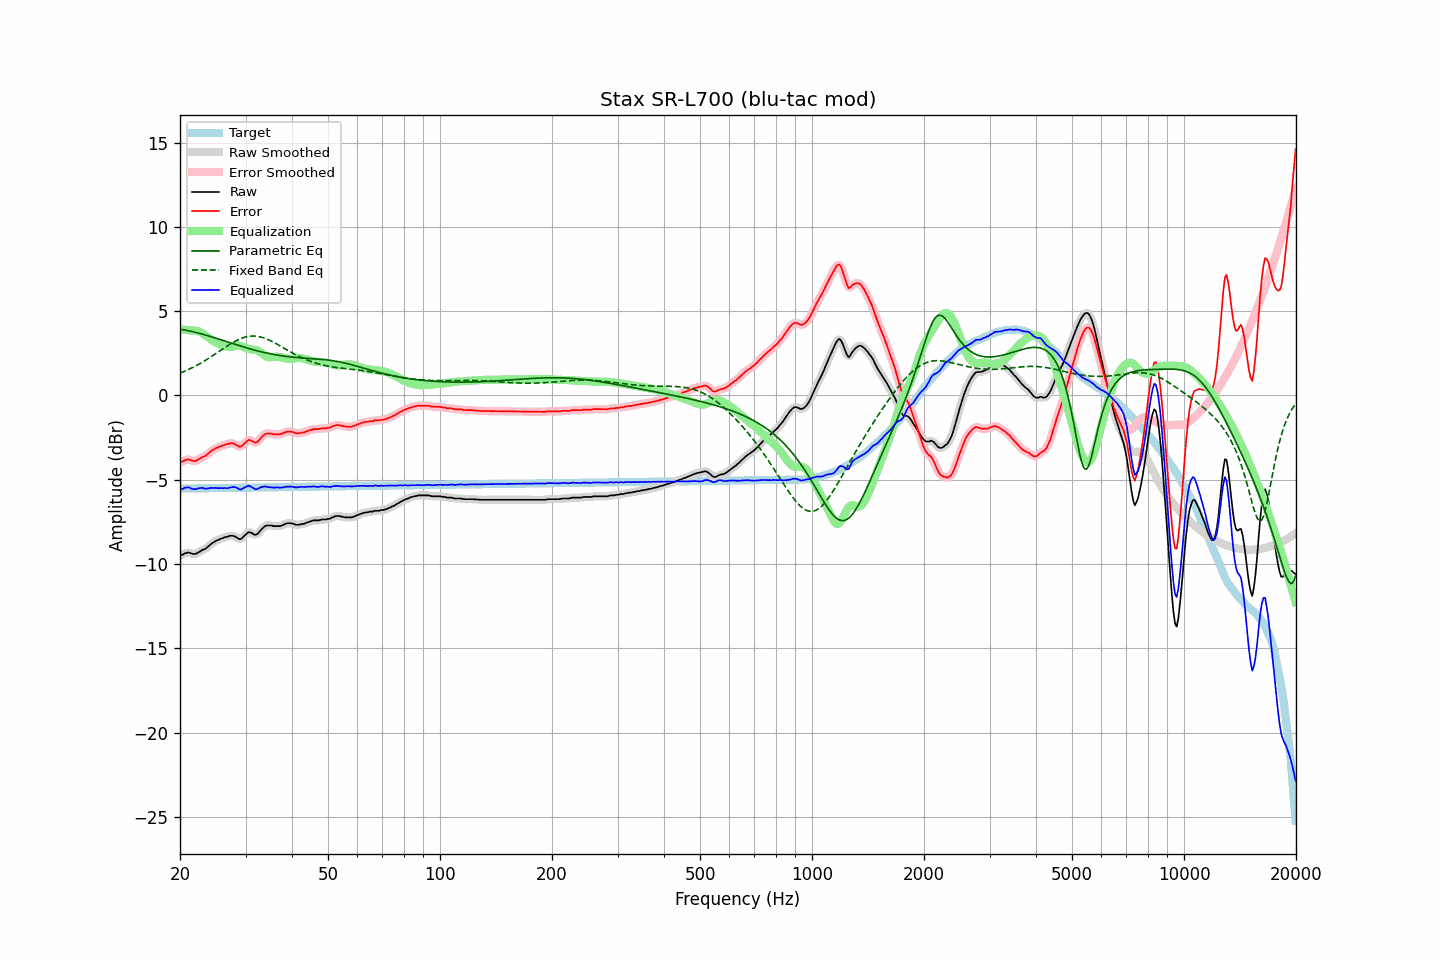

The table this chart was drawn from, first rows:
frequency, raw, error, smoothed, error_smoothed, equalization, parametric_eq, fixed_band_eq, equalized_raw, equalized_smoothed, target
20.00, -9.50, -3.97, -9.51, -3.98, 3.91, 3.92, 1.32, -5.59, -5.60, -5.53
20.20, -9.46, -3.93, -9.46, -3.93, 3.91, 3.91, 1.36, -5.55, -5.55, -5.53
20.40, -9.43, -3.90, -9.41, -3.89, 3.90, 3.90, 1.40, -5.53, -5.51, -5.53
20.61, -9.36, -3.84, -9.37, -3.85, 3.89, 3.88, 1.44, -5.47, -5.48, -5.52
20.81, -9.35, -3.83, -9.34, -3.82, 3.88, 3.86, 1.48, -5.47, -5.46, -5.52
21.02, -9.31, -3.79, -9.32, -3.80, 3.87, 3.84, 1.53, -5.44, -5.45, -5.52
21.23, -9.33, -3.81, -9.34, -3.82, 3.86, 3.82, 1.57, -5.47, -5.48, -5.52
21.44, -9.37, -3.85, -9.36, -3.85, 3.85, 3.80, 1.62, -5.52, -5.52, -5.52
21.66, -9.40, -3.88, -9.40, -3.88, 3.85, 3.78, 1.66, -5.55, -5.55, -5.52
21.87, -9.40, -3.89, -9.40, -3.89, 3.84, 3.76, 1.71, -5.56, -5.56, -5.52
22.09, -9.39, -3.88, -9.38, -3.87, 3.83, 3.73, 1.76, -5.56, -5.55, -5.51
22.31, -9.33, -3.82, -9.34, -3.82, 3.81, 3.71, 1.81, -5.52, -5.52, -5.51
22.54, -9.28, -3.77, -9.28, -3.77, 3.78, 3.68, 1.87, -5.50, -5.50, -5.51
22.76, -9.22, -3.71, -9.22, -3.71, 3.74, 3.66, 1.92, -5.49, -5.49, -5.51
22.99, -9.16, -3.65, -9.17, -3.67, 3.68, 3.63, 1.98, -5.48, -5.50, -5.51
23.22, -9.13, -3.62, -9.13, -3.62, 3.61, 3.61, 2.03, -5.52, -5.51, -5.51
23.45, -9.08, -3.57, -9.07, -3.56, 3.55, 3.58, 2.09, -5.53, -5.52, -5.51
23.69, -9.00, -3.50, -9.00, -3.50, 3.48, 3.55, 2.15, -5.52, -5.52, -5.50
23.92, -8.92, -3.42, -8.92, -3.42, 3.41, 3.52, 2.21, -5.51, -5.51, -5.50
24.16, -8.84, -3.34, -8.84, -3.34, 3.35, 3.49, 2.27, -5.49, -5.49, -5.50
24.40, -8.76, -3.26, -8.77, -3.27, 3.28, 3.46, 2.33, -5.48, -5.49, -5.50
24.65, -8.71, -3.21, -8.70, -3.20, 3.22, 3.43, 2.40, -5.49, -5.49, -5.50
24.89, -8.64, -3.14, -8.65, -3.15, 3.16, 3.40, 2.46, -5.48, -5.49, -5.50
25.14, -8.60, -3.10, -8.60, -3.10, 3.11, 3.37, 2.52, -5.50, -5.49, -5.50
25.39, -8.56, -3.07, -8.55, -3.06, 3.06, 3.34, 2.59, -5.50, -5.50, -5.50
25.65, -8.51, -3.02, -8.52, -3.03, 3.02, 3.31, 2.65, -5.49, -5.50, -5.49
25.91, -8.48, -2.99, -8.48, -2.99, 2.98, 3.28, 2.72, -5.50, -5.50, -5.49
26.16, -8.45, -2.96, -8.44, -2.95, 2.95, 3.25, 2.78, -5.50, -5.50, -5.49
26.43, -8.40, -2.91, -8.41, -2.92, 2.91, 3.22, 2.85, -5.49, -5.50, -5.49
26.69, -8.39, -2.90, -8.38, -2.90, 2.89, 3.19, 2.91, -5.51, -5.50, -5.49
26.96, -8.36, -2.87, -8.36, -2.87, 2.87, 3.16, 2.97, -5.49, -5.49, -5.49
27.23, -8.33, -2.85, -8.34, -2.85, 2.86, 3.13, 3.03, -5.47, -5.47, -5.49
27.50, -8.32, -2.84, -8.32, -2.84, 2.88, 3.10, 3.09, -5.45, -5.45, -5.48
27.77, -8.33, -2.85, -8.33, -2.85, 2.90, 3.07, 3.14, -5.43, -5.43, -5.48
28.05, -8.36, -2.88, -8.36, -2.88, 2.93, 3.04, 3.20, -5.44, -5.44, -5.48
28.33, -8.41, -2.93, -8.42, -2.94, 2.95, 3.01, 3.25, -5.46, -5.47, -5.48
28.62, -8.47, -2.99, -8.48, -3.00, 2.96, 2.98, 3.30, -5.51, -5.52, -5.48
28.90, -8.53, -3.05, -8.51, -3.03, 2.95, 2.95, 3.34, -5.58, -5.56, -5.48
29.19, -8.51, -3.04, -8.49, -3.02, 2.93, 2.92, 3.38, -5.58, -5.56, -5.48
29.48, -8.42, -2.95, -8.43, -2.95, 2.90, 2.89, 3.41, -5.52, -5.53, -5.47
29.78, -8.32, -2.85, -8.33, -2.86, 2.85, 2.86, 3.45, -5.47, -5.48, -5.47
30.08, -8.24, -2.77, -8.23, -2.76, 2.81, 2.83, 3.47, -5.43, -5.42, -5.47
30.38, -8.15, -2.68, -8.16, -2.69, 2.77, 2.80, 3.49, -5.38, -5.38, -5.47
30.68, -8.10, -2.63, -8.12, -2.66, 2.75, 2.78, 3.51, -5.35, -5.38, -5.47
30.99, -8.14, -2.67, -8.13, -2.67, 2.73, 2.75, 3.52, -5.41, -5.40, -5.47
31.30, -8.18, -2.71, -8.19, -2.72, 2.72, 2.72, 3.52, -5.46, -5.46, -5.47
31.61, -8.24, -2.78, -8.24, -2.78, 2.72, 2.70, 3.52, -5.52, -5.52, -5.46
31.93, -8.27, -2.81, -8.25, -2.79, 2.70, 2.67, 3.52, -5.57, -5.55, -5.46
32.24, -8.23, -2.77, -8.22, -2.76, 2.67, 2.65, 3.51, -5.56, -5.55, -5.46
32.57, -8.13, -2.67, -8.14, -2.68, 2.63, 2.62, 3.49, -5.50, -5.51, -5.46
32.89, -8.02, -2.56, -8.03, -2.57, 2.56, 2.60, 3.47, -5.46, -5.46, -5.46
33.22, -7.92, -2.46, -7.92, -2.46, 2.49, 2.58, 3.45, -5.43, -5.43, -5.46
33.55, -7.82, -2.36, -7.82, -2.37, 2.42, 2.56, 3.42, -5.40, -5.41, -5.46
33.89, -7.75, -2.30, -7.76, -2.30, 2.35, 2.53, 3.38, -5.40, -5.41, -5.46
34.23, -7.71, -2.26, -7.72, -2.26, 2.30, 2.51, 3.34, -5.41, -5.42, -5.45
34.57, -7.71, -2.26, -7.70, -2.25, 2.27, 2.49, 3.30, -5.44, -5.43, -5.45
34.92, -7.71, -2.26, -7.71, -2.26, 2.26, 2.47, 3.26, -5.45, -5.45, -5.45
35.27, -7.71, -2.26, -7.72, -2.27, 2.27, 2.45, 3.21, -5.44, -5.46, -5.45
35.62, -7.75, -2.30, -7.74, -2.29, 2.28, 2.44, 3.16, -5.47, -5.46, -5.45
35.97, -7.75, -2.30, -7.75, -2.30, 2.29, 2.42, 3.11, -5.46, -5.46, -5.45
... 635 more rows
